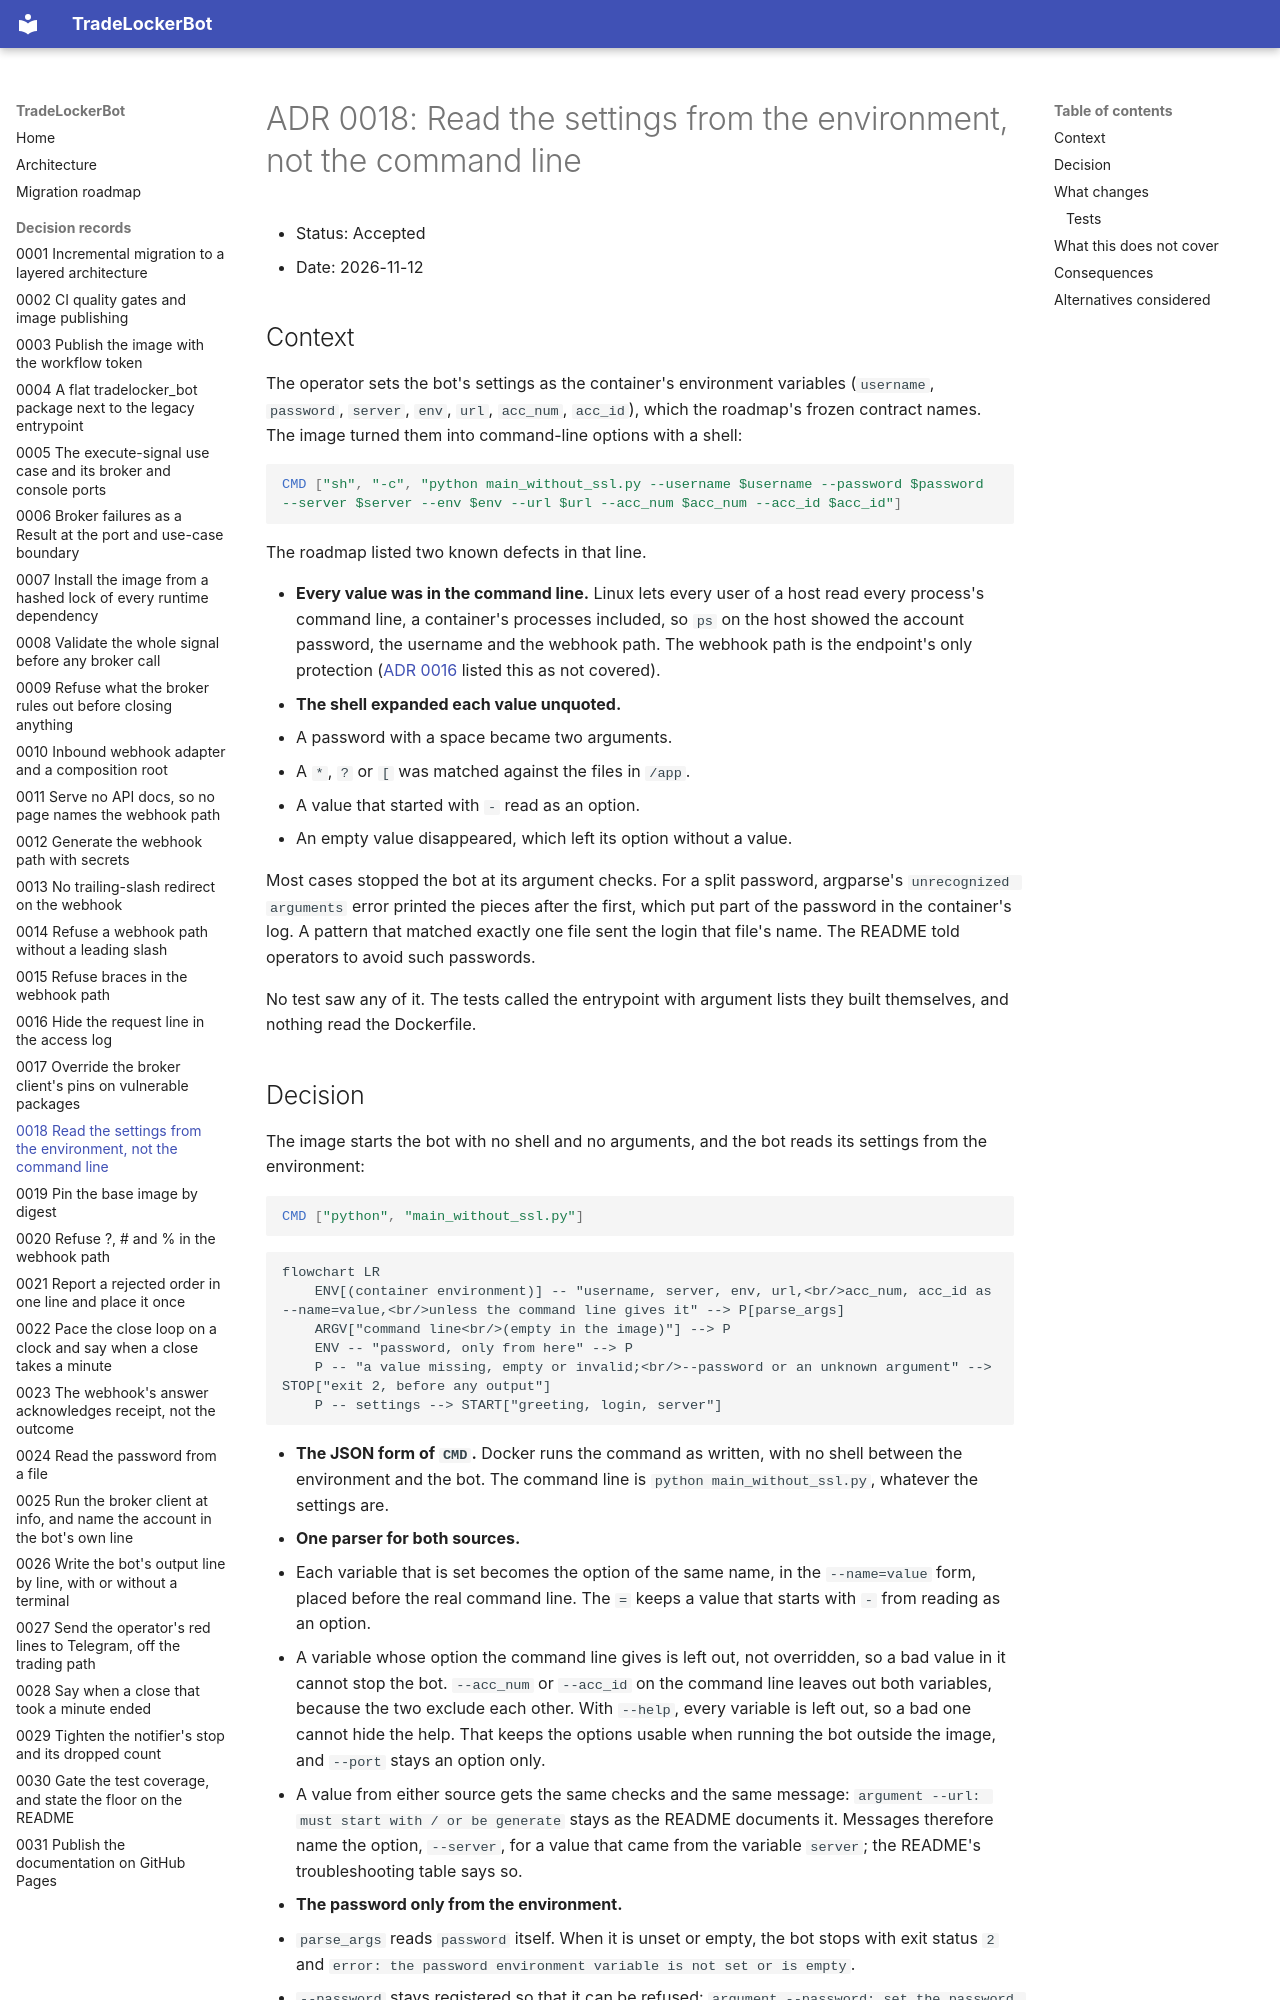

repository: Akinzou/TradeLockerBot · page: adr/0018-read-the-settings-from-the-environment/index.html · generator: mkdocs

# ADR 0018: Read the settings from the environment, not the command line

- Status: Accepted
- Date: 2026-11-12

## Context

The operator sets the bot's settings as the container's environment
variables (`username`, `password`, `server`, `env`, `url`, `acc_num`,
`acc_id`), which the roadmap's frozen contract names. The image turned
them into command-line options with a shell:

```dockerfile
CMD ["sh", "-c", "python main_without_ssl.py --username $username --password $password --server $server --env $env --url $url --acc_num $acc_num --acc_id $acc_id"]
```

The roadmap listed two known defects in that line.

- **Every value was in the command line.** Linux lets every user of a host
  read every process's command line, a container's processes included, so
  `ps` on the host showed the account password, the username and the
  webhook path. The webhook path is the endpoint's only protection
  ([ADR 0016](0016-hide-the-request-line-in-the-access-log.md) listed this
  as not covered).
- **The shell expanded each value unquoted.**
  - A password with a space became two arguments.
  - A `*`, `?` or `[` was matched against the files in `/app`.
  - A value that started with `-` read as an option.
  - An empty value disappeared, which left its option without a value.

  Most cases stopped the bot at its argument checks. For a split password,
  argparse's `unrecognized arguments` error printed the pieces after the
  first, which put part of the password in the container's log. A pattern
  that matched exactly one file sent the login that file's name. The README
  told operators to avoid such passwords.

No test saw any of it. The tests called the entrypoint with argument lists
they built themselves, and nothing read the Dockerfile.
